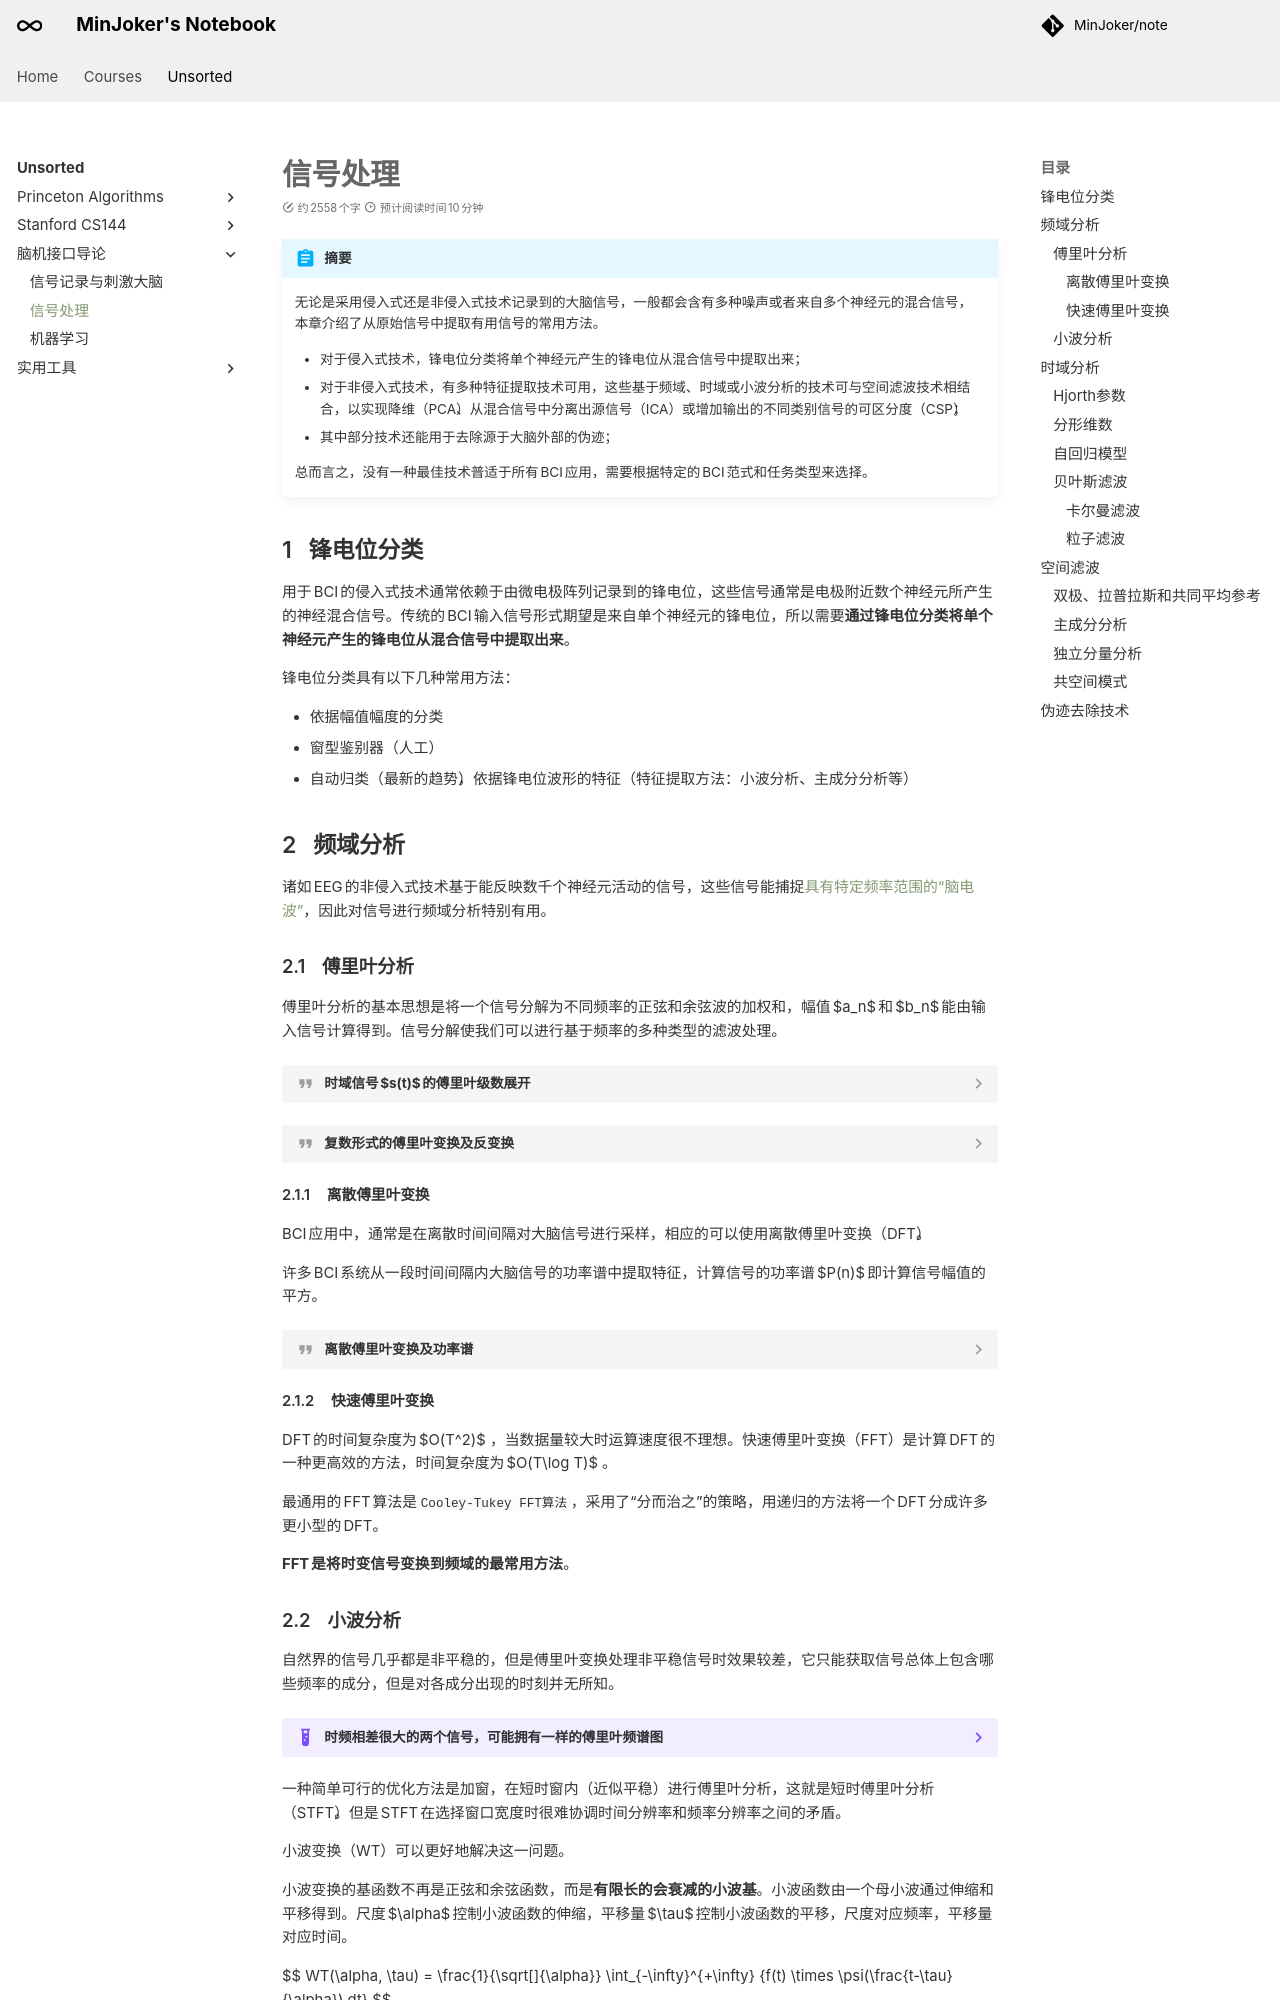

repository: MinJoker/note · page: unsorted/bciai/ch4/index.html · generator: mkdocs

# 信号处理

!!! abstract "摘要"

    无论是采用侵入式还是非侵入式技术记录到的大脑信号，一般都会含有多种噪声或者来自多个神经元的混合信号，本章介绍了从原始信号中提取有用信号的常用方法。

    - 对于侵入式技术，锋电位分类将单个神经元产生的锋电位从混合信号中提取出来；
    - 对于非侵入式技术，有多种特征提取技术可用，这些基于频域、时域或小波分析的技术可与空间滤波技术相结合，以实现降维（PCA）、从混合信号中分离出源信号（ICA）或增加输出的不同类别信号的可区分度（CSP）；
    - 其中部分技术还能用于去除源于大脑外部的伪迹；

    总而言之，没有一种最佳技术普适于所有BCI应用，需要根据特定的BCI范式和任务类型来选择。

## 锋电位分类

用于BCI的侵入式技术通常依赖于由微电极阵列记录到的锋电位，这些信号通常是电极附近数个神经元所产生的神经混合信号。传统的BCI输入信号形式期望是来自单个神经元的锋电位，所以需要**通过锋电位分类将单个神经元产生的锋电位从混合信号中提取出来**。

锋电位分类具有以下几种常用方法：

- 依据幅值幅度的分类
- 窗型鉴别器（人工）
- 自动归类（最新的趋势），依据锋电位波形的特征（特征提取方法：小波分析、主成分分析等）

## 频域分析

诸如EEG的非侵入式技术基于能反映数千个神经元活动的信号，这些信号能捕捉[具有特定频率范围的“脑电波”](ch3.md/#_9)，因此对信号进行频域分析特别有用。

### 傅里叶分析

傅里叶分析的基本思想是将一个信号分解为不同频率的正弦和余弦波的加权和，幅值 $a_n$ 和 $b_n$ 能由输入信号计算得到。信号分解使我们可以进行基于频率的多种类型的滤波处理。

??? quote "时域信号 $s(t)$ 的傅里叶级数展开"

    $$
    s(t) = \frac{a_0}{2} + \sum_{n=1}^\infty a_0 cos(2\pi nft) + \sum_{n=1}^\infty b_0 sin(2\pi nft)
    $$

    $$
    a_n = \frac{2}{T} \int_{-T/2}^{T/2} {s(t) cos(2\pi nft) dt}
    $$

    $$
    b_n = \frac{2}{T} \int_{-T/2}^{T/2} {s(t) sin(2\pi nft) dt}
    $$

    $$
    \frac{a_0}{2} = \frac{1}{T} \int_{-T/2}^{T/2} {s(t) dt}
    $$

??? quote "复数形式的傅里叶变换及反变换"

    $$
    c_n =
    \begin{cases}
    \frac{a_n - j b_n}{2} & n > 0 \cr
    \frac{a_0}{2} & n = 0 \cr
    \frac{a_n + j b_n}{2} & n < 0
    \end{cases}
    $$

    $$
    c_n = \frac{1}{T} \int_{-T/2}^{T/2} {s(t) e^{-jn\omega t} dt}
    $$

    $$
    s(t) = \sum_{n = -\infty}^{+\infty} c_n e^{-jn\omega t}
    $$

#### 离散傅里叶变换

BCI应用中，通常是在离散时间间隔对大脑信号进行采样，相应的可以使用离散傅里叶变换（DFT）。

许多BCI系统从一段时间间隔内大脑信号的功率谱中提取特征，计算信号的功率谱 $P(n)$ 即计算信号幅值的平方。

??? quote "离散傅里叶变换及功率谱"

    $$
    C(n) = \frac{1}{T} \sum_{t=0}^{T-1} S(t) e^{-jn\omega t} \quad n = 0,\cdots,T-1
    $$

    $$
    P(n) = Re(C(n)^2) + Im(C(n)^2)
    $$

#### 快速傅里叶变换

DFT的时间复杂度为 $O(T^2)$ ，当数据量较大时运算速度很不理想。快速傅里叶变换（FFT）是计算DFT的一种更高效的方法，时间复杂度为 $O(T\log T)$ 。

最通用的FFT算法是`Cooley-Tukey FFT算法`，采用了“分而治之”的策略，用递归的方法将一个DFT分成许多更小型的DFT。

**FFT是将时变信号变换到频域的最常用方法**。
